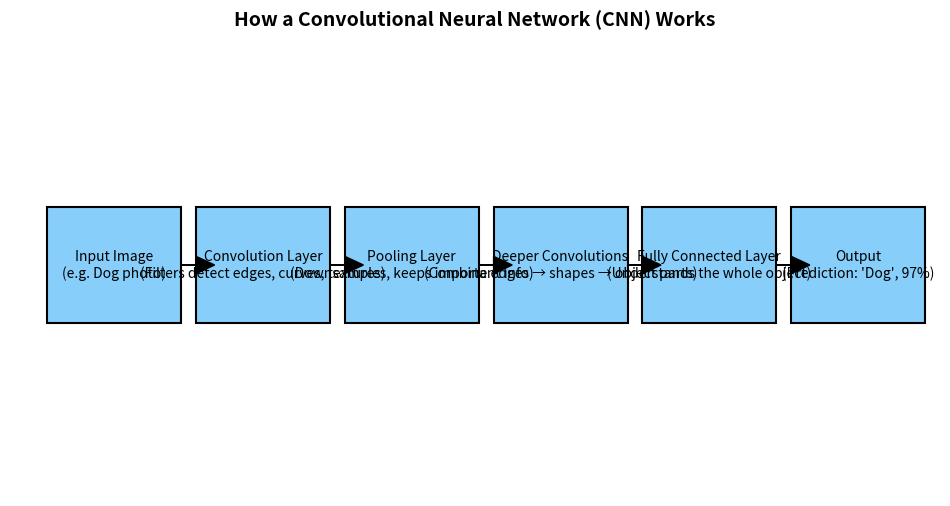

This chart was generated by the following Python code:
import matplotlib.pyplot as plt

# Create a diagram-like workflow for CNNs
fig, ax = plt.subplots(figsize=(12, 6))

# Text blocks for steps
steps = [
    "Input Image\n(e.g. Dog photo)",
    "Convolution Layer\n(Filters detect edges, curves, textures)",
    "Pooling Layer\n(Downsamples, keeps important info)",
    "Deeper Convolutions\n(Combine edges → shapes → object parts)",
    "Fully Connected Layer\n(Understands the whole object)",
    "Output\n(Prediction: 'Dog', 97%)"
]

# Coordinates for blocks
x_coords = [0, 2, 4, 6, 8, 10]
y_coords = [0, 0, 0, 0, 0, 0]

# Draw rectangles and text
for x, text in zip(x_coords, steps):
    ax.add_patch(plt.Rectangle((x, -0.5), 1.8, 1, color="#87CEFA", ec="black", lw=1.5))
    ax.text(x + 0.9, 0, text, ha="center", va="center", fontsize=10, wrap=True)

# Draw arrows
for i in range(len(x_coords)-1):
    ax.arrow(x_coords[i]+1.8, 0, 0.2, 0, head_width=0.15, head_length=0.25, fc="black", ec="black")

# Clean up axes
ax.set_xlim(-0.5, 12)
ax.set_ylim(-2, 2)
ax.axis("off")

plt.title("How a Convolutional Neural Network (CNN) Works", fontsize=14, weight="bold")
plt.show()
